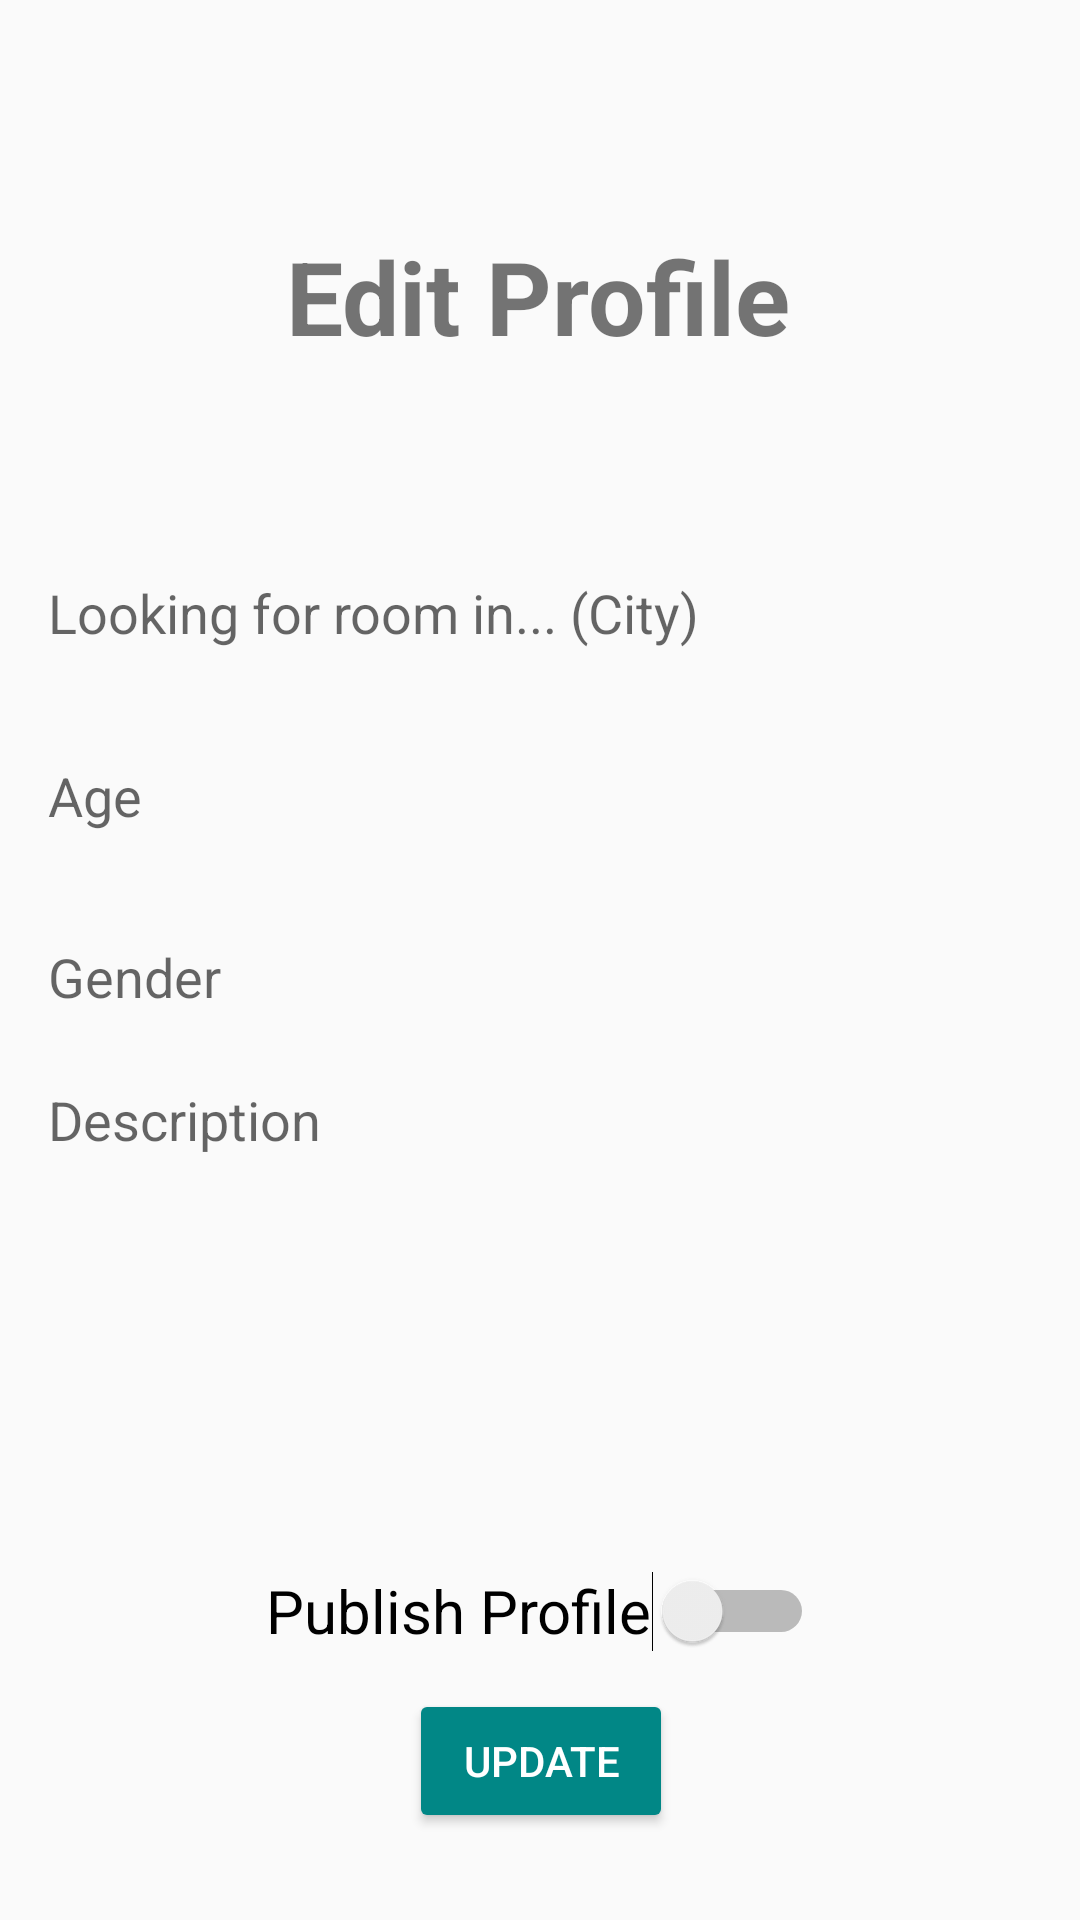

Produce the Android XML layout that renders to this screen, including the resource entries it uses.
<!-- AndroidManifest.xml: application theme Theme.HousemateFinder -->
<!-- res/layout/activity_edit_profile.xml -->
<?xml version="1.0" encoding="utf-8"?>
<androidx.constraintlayout.widget.ConstraintLayout xmlns:android="http://schemas.android.com/apk/res/android"
    xmlns:app="http://schemas.android.com/apk/res-auto"
    xmlns:tools="http://schemas.android.com/tools"
    android:layout_width="match_parent"
    android:layout_height="match_parent"
    tools:context=".roomfinder.EditProfile">

    <EditText
        android:id="@+id/txtDescription"
        android:layout_width="0dp"
        android:layout_height="150dp"
        android:layout_marginStart="16dp"
        android:layout_marginEnd="16dp"
        android:autofillHints=""
        android:background="@drawable/border"
        android:ems="10"
        android:hint="Description"
        android:inputType="text|textMultiLine"
        android:minHeight="48dp"
        android:gravity="top"
        app:layout_constraintBottom_toBottomOf="parent"
        app:layout_constraintEnd_toEndOf="parent"
        app:layout_constraintHorizontal_bias="0.0"
        app:layout_constraintStart_toStartOf="parent"
        app:layout_constraintTop_toBottomOf="@+id/txtGender"
        app:layout_constraintVertical_bias="0.081" />

    <Button
        android:id="@+id/btnUpdate"
        android:layout_width="wrap_content"
        android:layout_height="wrap_content"
        android:backgroundTint="@color/teal_700"
        android:text="Update"
        android:textColor="@color/white"
        app:layout_constraintBottom_toBottomOf="parent"
        app:layout_constraintEnd_toEndOf="parent"
        app:layout_constraintHorizontal_bias="0.501"
        app:layout_constraintStart_toStartOf="parent"
        app:layout_constraintTop_toBottomOf="@+id/txtDescription"
        app:layout_constraintVertical_bias="0.641" />

    <EditText
        android:id="@+id/txtGender"
        android:layout_width="0dp"
        android:layout_height="wrap_content"
        android:layout_marginStart="16dp"
        android:layout_marginEnd="16dp"
        android:background="@drawable/border"
        android:ems="10"
        android:hint="Gender"
        android:inputType="textPersonName"
        android:minHeight="48dp"
        app:layout_constraintBottom_toBottomOf="parent"
        app:layout_constraintEnd_toEndOf="parent"
        app:layout_constraintHorizontal_bias="0.0"
        app:layout_constraintStart_toStartOf="parent"
        app:layout_constraintTop_toBottomOf="@+id/txtAge"
        app:layout_constraintVertical_bias="0.041"
        android:autofillHints="" />

    <EditText
        android:id="@+id/txtCity"
        android:layout_width="0dp"
        android:layout_height="wrap_content"
        android:layout_marginStart="16dp"
        android:layout_marginEnd="16dp"
        android:background="@drawable/border"
        android:ems="10"
        android:hint="Looking for room in... (City)"
        android:inputType="textPersonName"
        android:minHeight="48dp"
        app:layout_constraintBottom_toBottomOf="parent"
        app:layout_constraintEnd_toEndOf="parent"
        app:layout_constraintHorizontal_bias="0.0"
        app:layout_constraintStart_toStartOf="parent"
        app:layout_constraintTop_toBottomOf="@+id/textView7"
        app:layout_constraintVertical_bias="0.125" />

    <EditText
        android:id="@+id/txtAge"
        android:layout_width="0dp"
        android:layout_height="wrap_content"
        android:layout_marginStart="16dp"
        android:layout_marginEnd="16dp"
        android:background="@drawable/border"
        android:ems="10"
        android:hint="Age"
        android:inputType="phone"
        android:minHeight="48dp"
        app:layout_constraintBottom_toBottomOf="parent"
        app:layout_constraintEnd_toEndOf="parent"
        app:layout_constraintHorizontal_bias="1.0"
        app:layout_constraintStart_toStartOf="parent"
        app:layout_constraintTop_toBottomOf="@+id/txtCity"
        app:layout_constraintVertical_bias="0.036" />

    <TextView
        android:id="@+id/textView7"
        android:layout_width="wrap_content"
        android:layout_height="wrap_content"
        android:text="Edit Profile"
        android:textSize="34sp"
        android:textStyle="bold"
        app:layout_constraintBottom_toBottomOf="parent"
        app:layout_constraintEnd_toEndOf="parent"
        app:layout_constraintHorizontal_bias="0.497"
        app:layout_constraintStart_toStartOf="parent"
        app:layout_constraintTop_toTopOf="parent"
        app:layout_constraintVertical_bias="0.128" />

    <Switch
        android:id="@+id/switchStatus"
        android:layout_width="wrap_content"
        android:layout_height="wrap_content"
        android:minHeight="48dp"
        android:text="Publish Profile"
        android:textSize="20sp"
        app:layout_constraintBottom_toTopOf="@+id/btnUpdate"
        app:layout_constraintEnd_toEndOf="parent"
        app:layout_constraintStart_toStartOf="parent"
        app:layout_constraintTop_toBottomOf="@+id/txtDescription" />

</androidx.constraintlayout.widget.ConstraintLayout>
<!-- resources referenced by this layout -->
<resources>
  <style name="Theme.HousemateFinder" parent="Theme.AppCompat.Light.NoActionBar">
          
          <item name="colorPrimary">@color/purple_500</item>
          <item name="colorPrimaryVariant">@color/purple_700</item>
          <item name="colorOnPrimary">@color/white</item>
          
          <item name="colorSecondary">@color/teal_200</item>
          <item name="colorSecondaryVariant">@color/teal_700</item>
          <item name="colorOnSecondary">@color/black</item>
          
          <item name="android:statusBarColor" tools:targetApi="l">?attr/colorPrimaryVariant</item>
          
      </style>
  <!-- not gathered from this repository: default colours our renderer supplied (Android Studio template values) -->
  <color name="purple_500">#FF6200EE</color>
  <color name="purple_700">#FF3700B3</color>
  <color name="teal_200">#FF03DAC5</color>
  <color name="teal_700">#FF018786</color>
  <color name="black">#FF000000</color>
  <color name="white">#FFFFFFFF</color>
</resources>
